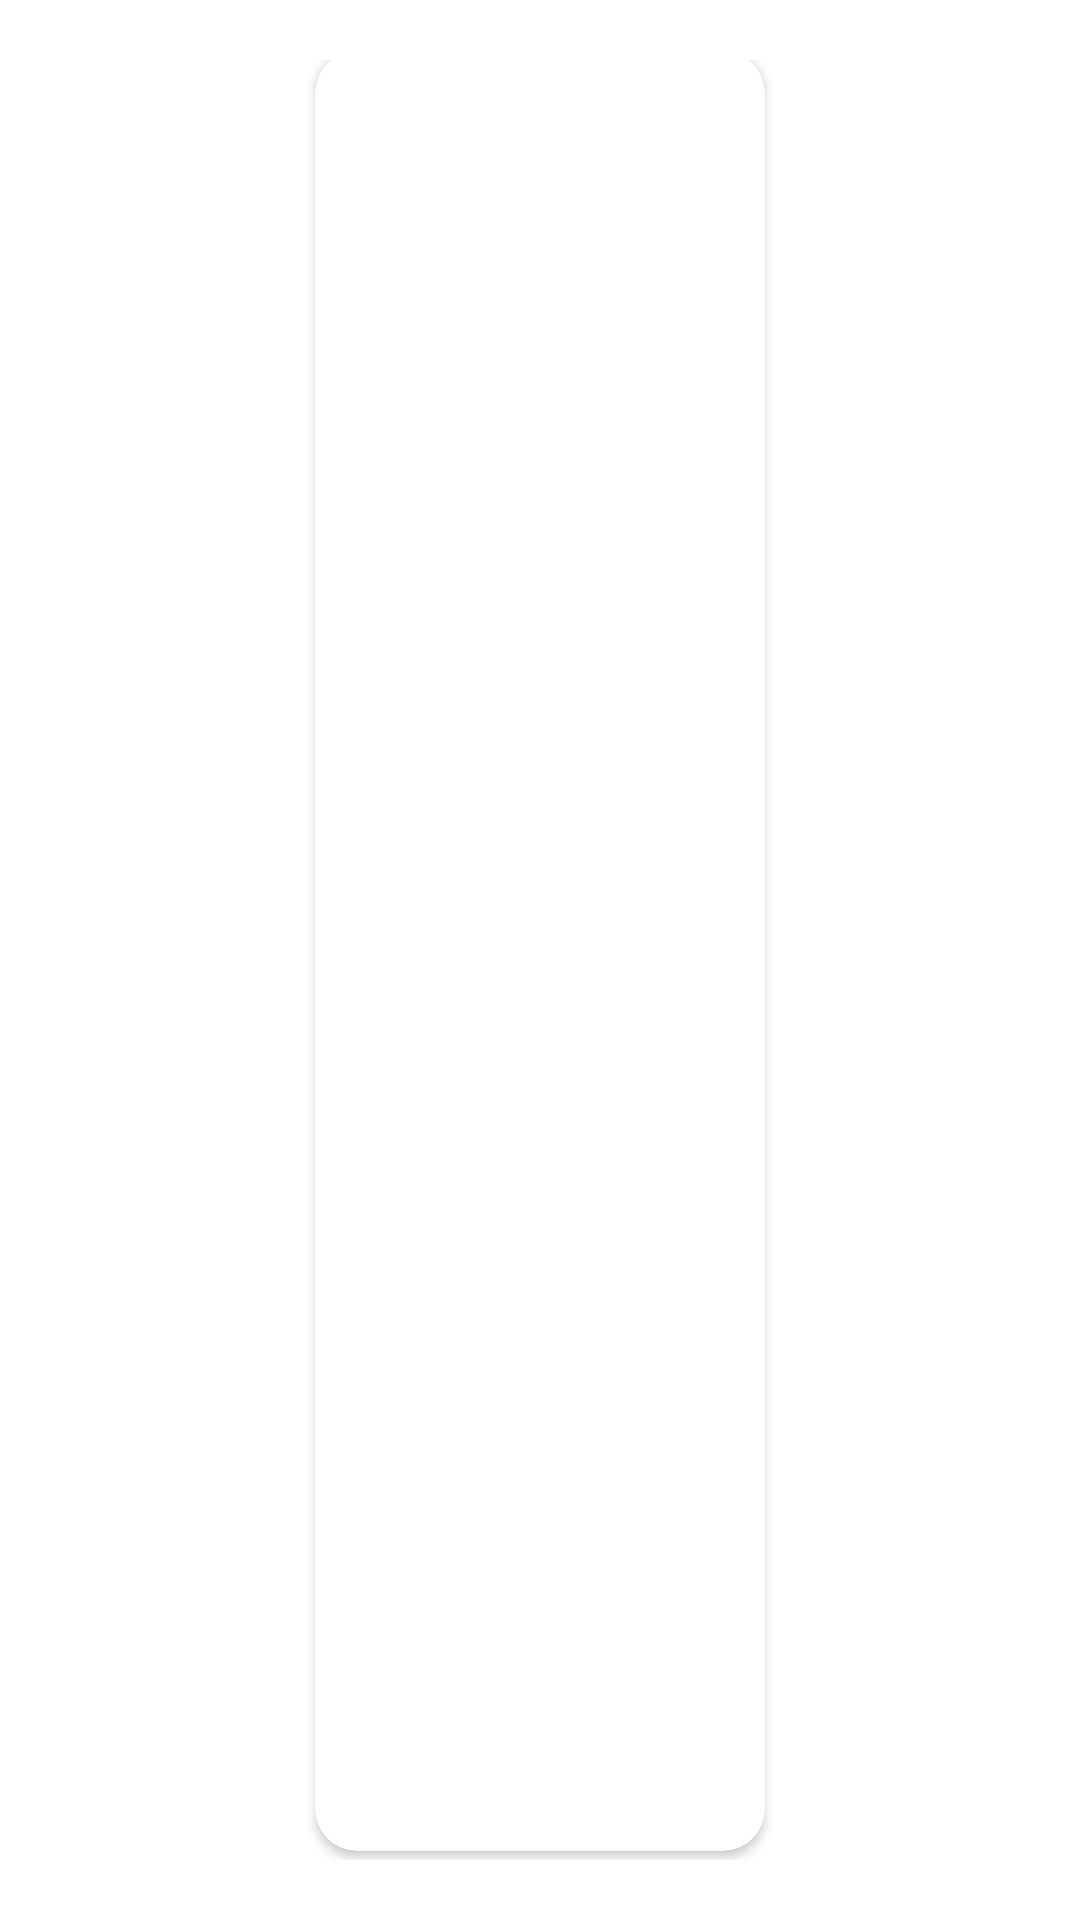

Layout XML and referenced resources for this Android screen:
<!-- AndroidManifest.xml: application theme AppTheme -->
<!-- res/layout/fragment_list.xml -->
<LinearLayout xmlns:android="http://schemas.android.com/apk/res/android"
    xmlns:tools="http://schemas.android.com/tools"
    xmlns:app="http://schemas.android.com/apk/res-auto"
    android:orientation="vertical"
    android:layout_width="wrap_content"
    android:layout_height="wrap_content"
    android:padding="20dp"
    android:gravity="center"
    app:cardElevation="8dp">

    <androidx.cardview.widget.CardView
        xmlns:card_view="http://schemas.android.com/apk/res-auto"
        android:layout_width="wrap_content"
        android:layout_height="match_parent"
        card_view:cardCornerRadius="14dp"> 
        <ImageView
            android:layout_width="150dp"
            android:layout_height="150dp"
            android:scaleType="centerCrop"
            android:elevation="14dp"
            android:id="@+id/productImage"
            android:adjustViewBounds="true"
            />
    </androidx.cardview.widget.CardView>

    <TextView
        android:id="@+id/productName"
        android:layout_width="wrap_content"
        android:layout_height="wrap_content"
        android:layout_marginTop="6dp"
        android:text="Rose"
        android:textSize="26sp" />
</LinearLayout>
<!-- resources referenced by this layout -->
<resources>
  <style name="AppTheme" parent="Base.Theme.Decor">
      
    </style>
  <style name="Base.Theme.Decor" parent="Theme.MaterialComponents.DayNight.DarkActionBar" tools:ignore="DuplicateDefinition">
      
      <item name="colorPrimary">@color/lavender</item>
      <item name="colorPrimaryVariant">@color/lavender</item>
      <item name="colorOnPrimary">@color/white</item>
      
      <item name="colorSecondary">@color/teal_200</item>
      <item name="colorSecondaryVariant">@color/teal_700</item>
      <item name="colorOnSecondary">@color/black</item>
      
      <item name="android:statusBarColor">?attr/colorPrimaryVariant</item>
    </style>
  <!-- not gathered from this repository: default colours our renderer supplied (Android Studio template values) -->
  <color name="teal_200">#FF03DAC5</color>
  <color name="teal_700">#FF018786</color>
  <color name="black">#FF000000</color>
  <color name="white">#FFFFFFFF</color>
</resources>
